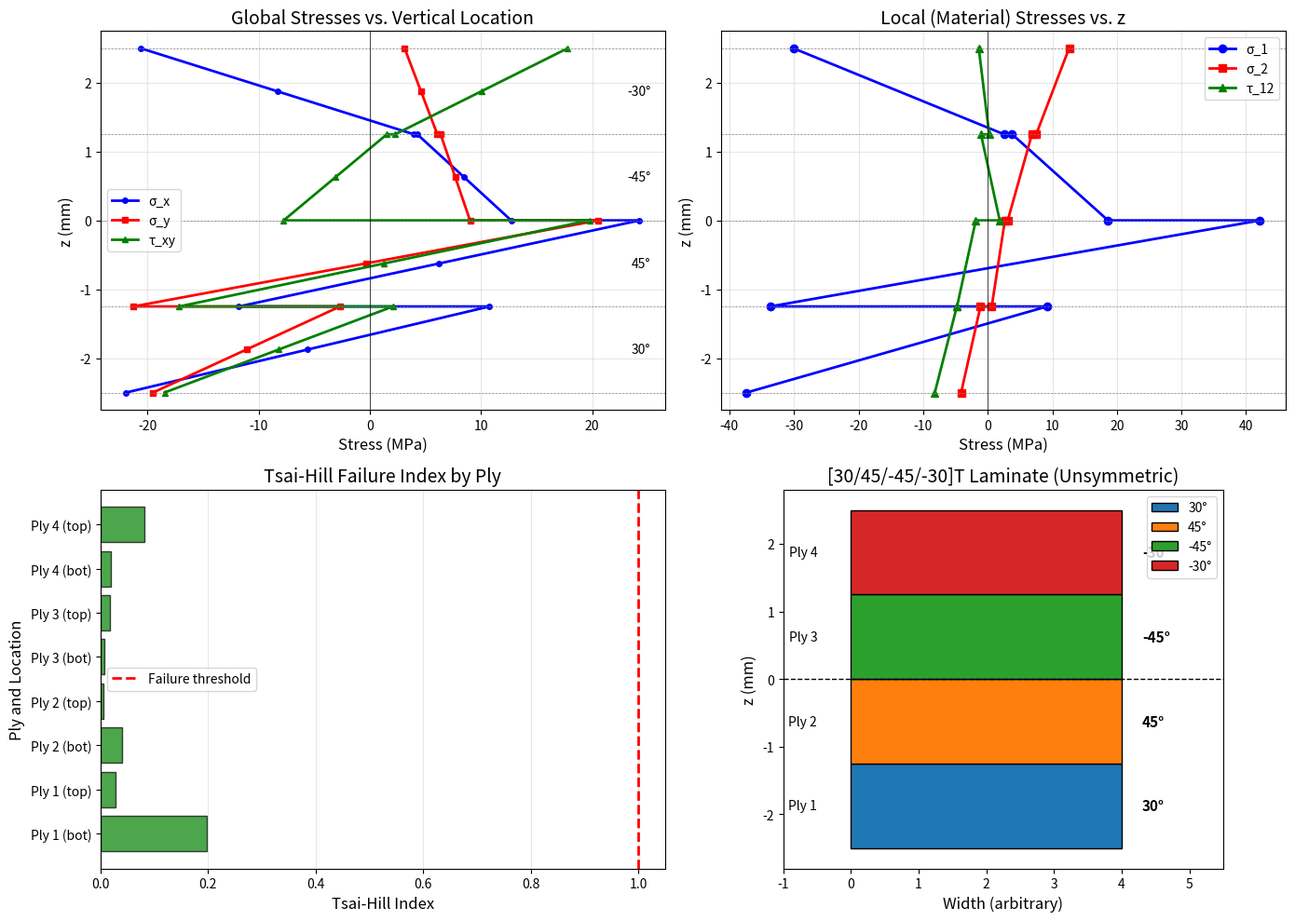

Generate this figure with matplotlib: (Note: this script raises an exception after producing the figure.)
"""
Assignment 3 - Problem 3: Unsymmetric Laminate Analysis with Tsai-Hill
STP 604E - Advanced Design, Analysis and Optimization of Composite Structures

Analyze [30/45/-45/-30]T Kevlar/Epoxy laminate under combined loading:
Nx = Ny = 1000 N/m, My = Mxy = 50 N

a) Determine mid-plane strains and curvatures
b) Find global stresses and plot vs vertical location
c) Check Tsai-Hill failure criterion for each layer
"""

import numpy as np
import matplotlib.pyplot as plt
from math import cos, sin, radians

# Material Properties: Kevlar/Epoxy
E1 = 76e3     # MPa (76 GPa)
E2 = 5.50e3   # MPa (5.50 GPa)
G12 = 2.30e3  # MPa (2.30 GPa)
nu12 = 0.34
nu21 = nu12 * E2 / E1
t_ply = 1.25  # mm

# Strength Properties (MPa)
Xt = 1400     # Longitudinal tensile strength
Xc = 235      # Longitudinal compressive strength
Yt = 53       # Transverse tensile strength
Yc = 12       # Transverse compressive strength (Note: very low!)
S = 34        # In-plane shear strength

# Applied loads
Nx = 1000 / 1000  # N/m = 1 N/mm (convert to consistent units)
Ny = 1000 / 1000  # N/mm
Nxy = 0           # N/mm
Mx = 0            # N (Note: moments given in N, not N-mm/mm)
My = 50           # N
Mxy = 50          # N

print("=" * 70)
print("ASSIGNMENT 3 - PROBLEM 3: UNSYMMETRIC LAMINATE ANALYSIS")
print("=" * 70)
print("\nMaterial: Kevlar/Epoxy")
print(f"E1 = {E1/1000:.0f} GPa, E2 = {E2/1000:.2f} GPa, G12 = {G12/1000:.2f} GPa")
print(f"ν12 = {nu12}, t = {t_ply} mm")
print("\nStrength Properties:")
print(f"Xt = {Xt} MPa, Xc = {Xc} MPa")
print(f"Yt = {Yt} MPa, Yc = {Yc} MPa")
print(f"S = {S} MPa")

# Laminate stacking sequence: [30/45/-45/-30]T (non-symmetric!)
angles = [30, 45, -45, -30]
n_plies = len(angles)
h_total = n_plies * t_ply

print(f"\nLaminate: [30/45/-45/-30]T (Total laminate, not symmetric)")
print(f"Number of plies: {n_plies}")
print(f"Total thickness: {h_total} mm")
print(f"\nApplied Loads:")
print(f"Nx = {Nx*1000:.0f} N/m = {Nx:.3f} N/mm")
print(f"Ny = {Ny*1000:.0f} N/m = {Ny:.3f} N/mm")
print(f"Nxy = {Nxy} N/mm")
print(f"Mx = {Mx} N")
print(f"My = {My} N")
print(f"Mxy = {Mxy} N")


def Q_matrix():
    """Calculate reduced stiffness matrix Q"""
    Q = np.zeros((3, 3))
    denom = 1 - nu12 * nu21
    Q[0, 0] = E1 / denom
    Q[1, 1] = E2 / denom
    Q[0, 1] = Q[1, 0] = nu12 * E2 / denom
    Q[2, 2] = G12
    return Q


def Q_bar(Q, theta_deg):
    """Calculate transformed stiffness matrix Q-bar"""
    th = radians(theta_deg)
    m, n = cos(th), sin(th)

    Q11, Q22, Q12, Q66 = Q[0, 0], Q[1, 1], Q[0, 1], Q[2, 2]

    Qbar = np.zeros((3, 3))
    Qbar[0, 0] = Q11*m**4 + 2*(Q12 + 2*Q66)*m**2*n**2 + Q22*n**4
    Qbar[0, 1] = Qbar[1, 0] = (Q11 + Q22 - 4*Q66)*m**2*n**2 + Q12*(m**4 + n**4)
    Qbar[1, 1] = Q11*n**4 + 2*(Q12 + 2*Q66)*m**2*n**2 + Q22*m**4
    Qbar[0, 2] = Qbar[2, 0] = (Q11 - Q12 - 2*Q66)*m**3*n - (Q22 - Q12 - 2*Q66)*m*n**3
    Qbar[1, 2] = Qbar[2, 1] = (Q11 - Q12 - 2*Q66)*m*n**3 - (Q22 - Q12 - 2*Q66)*m**3*n
    Qbar[2, 2] = (Q11 + Q22 - 2*Q12 - 2*Q66)*m**2*n**2 + Q66*(m**4 + n**4 - 2*m**2*n**2)

    return Qbar


def stress_transformation(theta_deg):
    """Stress transformation matrix from global to local coordinates"""
    th = radians(theta_deg)
    m, n = cos(th), sin(th)

    T = np.array([
        [m**2, n**2, 2*m*n],
        [n**2, m**2, -2*m*n],
        [-m*n, m*n, m**2 - n**2]
    ])
    return T


# Calculate Q matrix
Q = Q_matrix()

print("\n" + "-" * 70)
print("Q-Matrix (Reduced Stiffness) [MPa]:")
print(np.array2string(Q, precision=1, suppress_small=True))

# Calculate ABD matrices
# z coordinates: bottom of laminate to top
z = []
z_current = -h_total / 2
for i in range(n_plies + 1):
    z.append(z_current)
    if i < n_plies:
        z_current += t_ply

z = np.array(z)

print(f"\nPly z-coordinates (mm): {z}")

A = np.zeros((3, 3))
B = np.zeros((3, 3))
D = np.zeros((3, 3))

Qbar_list = []

for i, theta in enumerate(angles):
    Qbar = Q_bar(Q, theta)
    Qbar_list.append(Qbar)

    z_bot = z[i]
    z_top = z[i + 1]

    A += Qbar * (z_top - z_bot)
    B += 0.5 * Qbar * (z_top**2 - z_bot**2)
    D += (1/3) * Qbar * (z_top**3 - z_bot**3)

print("\n" + "-" * 70)
print("A-Matrix (Extensional Stiffness) [N/mm]:")
print(np.array2string(A, precision=1, suppress_small=True))

print("\nB-Matrix (Coupling Stiffness) [N]:")
print(np.array2string(B, precision=2, suppress_small=True))
print("Note: B ≠ 0 because laminate is unsymmetric!")

print("\nD-Matrix (Bending Stiffness) [N-mm]:")
print(np.array2string(D, precision=1, suppress_small=True))

# Assemble ABD matrix
ABD = np.block([[A, B], [B, D]])

print("\n" + "-" * 70)
print("ABD Matrix:")
print(np.array2string(ABD, precision=2, suppress_small=True))

# Load vector [N, M]
NM = np.array([Nx, Ny, Nxy, Mx, My, Mxy])

print("\n" + "-" * 70)
print("Load Vector [Nx, Ny, Nxy, Mx, My, Mxy]:")
print(NM)

# Solve for mid-plane strains and curvatures
ABD_inv = np.linalg.inv(ABD)
eps_kappa = ABD_inv @ NM

eps0 = eps_kappa[:3]  # Mid-plane strains [eps_x0, eps_y0, gamma_xy0]
kappa = eps_kappa[3:]  # Curvatures [kappa_x, kappa_y, kappa_xy]

print("\n" + "=" * 70)
print("PART (a): MID-PLANE STRAINS AND CURVATURES")
print("=" * 70)

print("\nMid-plane strains:")
print(f"  ε_x⁰ = {eps0[0]:.6e}")
print(f"  ε_y⁰ = {eps0[1]:.6e}")
print(f"  γ_xy⁰ = {eps0[2]:.6e}")

print("\nCurvatures (1/mm):")
print(f"  κ_x = {kappa[0]:.6e}")
print(f"  κ_y = {kappa[1]:.6e}")
print(f"  κ_xy = {kappa[2]:.6e}")

# Calculate strains and stresses at top and bottom of each ply
print("\n" + "=" * 70)
print("PART (b): GLOBAL STRESSES VS VERTICAL LOCATION")
print("=" * 70)

ply_data = []

print("\n{:>4} {:>8} {:>10} {:>14} {:>14} {:>14}".format(
    "Ply", "Angle", "z (mm)", "σ_x (MPa)", "σ_y (MPa)", "τ_xy (MPa)"))
print("-" * 70)

for i, theta in enumerate(angles):
    z_bot = z[i]
    z_top = z[i + 1]
    z_mid = (z_bot + z_top) / 2

    # Strains at bottom, mid, and top of ply
    for z_loc, loc_name in [(z_bot, "bot"), (z_mid, "mid"), (z_top, "top")]:
        # Global strains: ε = ε⁰ + z*κ
        eps_global = eps0 + z_loc * kappa

        # Global stresses: σ = Q̄ * ε
        sigma_global = Qbar_list[i] @ eps_global

        ply_data.append({
            'ply': i + 1,
            'angle': theta,
            'z': z_loc,
            'location': loc_name,
            'eps_global': eps_global,
            'sigma_global': sigma_global
        })

        if loc_name in ["bot", "top"]:
            print(f"{i+1:>4} {theta:>8}° {z_loc:>10.4f} {sigma_global[0]:>14.4f} {sigma_global[1]:>14.4f} {sigma_global[2]:>14.4f}")

# Calculate local stresses and Tsai-Hill failure
print("\n" + "=" * 70)
print("PART (c): TSAI-HILL FAILURE ANALYSIS")
print("=" * 70)

print("\nLocal (Material) Stresses and Tsai-Hill Index:")
print("{:>4} {:>8} {:>10} {:>12} {:>12} {:>12} {:>12} {:>8}".format(
    "Ply", "Angle", "z (mm)", "σ_1 (MPa)", "σ_2 (MPa)", "τ_12 (MPa)", "Tsai-Hill", "Status"))
print("-" * 90)

failure_results = []

for data in ply_data:
    if data['location'] not in ['bot', 'top']:
        continue

    # Transform global stress to local (material) coordinates
    T = stress_transformation(data['angle'])
    sigma_local = T @ data['sigma_global']

    sigma1 = sigma_local[0]
    sigma2 = sigma_local[1]
    tau12 = sigma_local[2]

    # Tsai-Hill criterion
    # Use appropriate strength based on sign of stress
    X = Xt if sigma1 >= 0 else Xc
    Y = Yt if sigma2 >= 0 else Yc

    # Tsai-Hill: (σ1/X)² - (σ1*σ2/X²) + (σ2/Y)² + (τ12/S)² ≤ 1
    tsai_hill = (sigma1/X)**2 - (sigma1*sigma2)/X**2 + (sigma2/Y)**2 + (tau12/S)**2

    status = "FAIL" if tsai_hill >= 1 else "SAFE"

    failure_results.append({
        'ply': data['ply'],
        'angle': data['angle'],
        'z': data['z'],
        'location': data['location'],
        'sigma1': sigma1,
        'sigma2': sigma2,
        'tau12': tau12,
        'tsai_hill': tsai_hill,
        'status': status
    })

    print(f"{data['ply']:>4} {data['angle']:>8}° {data['z']:>10.4f} {sigma1:>12.4f} {sigma2:>12.4f} {tau12:>12.4f} {tsai_hill:>12.6f} {status:>8}")

# Summary
print("\n" + "-" * 70)
print("FAILURE SUMMARY:")
print("-" * 70)

failed_plies = [r for r in failure_results if r['status'] == "FAIL"]
if failed_plies:
    print(f"\n⚠ FAILURE DETECTED in {len(failed_plies)} location(s):")
    for f in failed_plies:
        print(f"  - Ply {f['ply']} ({f['angle']}°) at z = {f['z']:.3f} mm ({f['location']}), TH = {f['tsai_hill']:.4f}")
else:
    print("\n✓ NO FAILURE - All plies are safe under the applied loading")

max_th = max(r['tsai_hill'] for r in failure_results)
critical = [r for r in failure_results if r['tsai_hill'] == max_th][0]
print(f"\nCritical location: Ply {critical['ply']} ({critical['angle']}°) at z = {critical['z']:.3f} mm")
print(f"Maximum Tsai-Hill index: {max_th:.6f}")

if max_th < 1:
    safety_factor = 1 / np.sqrt(max_th)
    print(f"Safety Factor (load multiplier to failure): {safety_factor:.2f}")

# Create visualization
fig, axes = plt.subplots(2, 2, figsize=(14, 10))

# Plot 1: Global stresses vs z
ax1 = axes[0, 0]
z_plot = [d['z'] for d in ply_data]
sigma_x = [d['sigma_global'][0] for d in ply_data]
sigma_y = [d['sigma_global'][1] for d in ply_data]
tau_xy = [d['sigma_global'][2] for d in ply_data]

ax1.plot(sigma_x, z_plot, 'b-o', label='σ_x', linewidth=2, markersize=4)
ax1.plot(sigma_y, z_plot, 'r-s', label='σ_y', linewidth=2, markersize=4)
ax1.plot(tau_xy, z_plot, 'g-^', label='τ_xy', linewidth=2, markersize=4)

# Add ply boundaries
for zi in z:
    ax1.axhline(y=zi, color='gray', linewidth=0.5, linestyle='--')

ax1.axvline(x=0, color='k', linewidth=0.5)
ax1.set_xlabel('Stress (MPa)', fontsize=12)
ax1.set_ylabel('z (mm)', fontsize=12)
ax1.set_title('Global Stresses vs. Vertical Location', fontsize=14)
ax1.legend()
ax1.grid(True, alpha=0.3)

# Add ply angle labels
for i, theta in enumerate(angles):
    z_mid = (z[i] + z[i+1]) / 2
    ax1.text(ax1.get_xlim()[1] * 0.95, z_mid, f'{theta}°', ha='right', va='center', fontsize=10)

# Plot 2: Local stresses vs z (at interfaces only)
ax2 = axes[0, 1]
z_local = [r['z'] for r in failure_results]
sigma1_plot = [r['sigma1'] for r in failure_results]
sigma2_plot = [r['sigma2'] for r in failure_results]
tau12_plot = [r['tau12'] for r in failure_results]

ax2.plot(sigma1_plot, z_local, 'b-o', label='σ_1', linewidth=2, markersize=6)
ax2.plot(sigma2_plot, z_local, 'r-s', label='σ_2', linewidth=2, markersize=6)
ax2.plot(tau12_plot, z_local, 'g-^', label='τ_12', linewidth=2, markersize=6)

for zi in z:
    ax2.axhline(y=zi, color='gray', linewidth=0.5, linestyle='--')

ax2.axvline(x=0, color='k', linewidth=0.5)
ax2.set_xlabel('Stress (MPa)', fontsize=12)
ax2.set_ylabel('z (mm)', fontsize=12)
ax2.set_title('Local (Material) Stresses vs. z', fontsize=14)
ax2.legend()
ax2.grid(True, alpha=0.3)

# Plot 3: Tsai-Hill index vs z
ax3 = axes[1, 0]
th_values = [r['tsai_hill'] for r in failure_results]

ax3.barh([f"Ply {r['ply']} ({r['location']})" for r in failure_results], th_values,
         color=['red' if v >= 1 else 'green' for v in th_values], alpha=0.7, edgecolor='black')
ax3.axvline(x=1, color='red', linewidth=2, linestyle='--', label='Failure threshold')
ax3.set_xlabel('Tsai-Hill Index', fontsize=12)
ax3.set_ylabel('Ply and Location', fontsize=12)
ax3.set_title('Tsai-Hill Failure Index by Ply', fontsize=14)
ax3.legend()
ax3.grid(True, alpha=0.3, axis='x')

# Plot 4: Laminate stacking visualization
ax4 = axes[1, 1]
colors_map = {30: '#1f77b4', 45: '#ff7f0e', -45: '#2ca02c', -30: '#d62728'}

for i, theta in enumerate(angles):
    rect = plt.Rectangle((0, z[i]), 4, t_ply,
                         facecolor=colors_map[theta], edgecolor='black', linewidth=1)
    ax4.add_patch(rect)
    ax4.text(4.3, (z[i] + z[i+1])/2, f'{theta}°', va='center', fontsize=11, fontweight='bold')
    ax4.text(-0.5, (z[i] + z[i+1])/2, f'Ply {i+1}', va='center', ha='right', fontsize=10)

ax4.set_xlim(-1, 5.5)
ax4.set_ylim(z[0] - 0.3, z[-1] + 0.3)
ax4.set_aspect('equal')
ax4.set_title('[30/45/-45/-30]T Laminate (Unsymmetric)', fontsize=14)
ax4.set_xlabel('Width (arbitrary)', fontsize=12)
ax4.set_ylabel('z (mm)', fontsize=12)
ax4.axhline(y=0, color='k', linewidth=1, linestyle='--', label='Mid-plane')

from matplotlib.patches import Patch
legend_elements = [Patch(facecolor=colors_map[a], edgecolor='black', label=f'{a}°') for a in [30, 45, -45, -30]]
ax4.legend(handles=legend_elements, loc='upper right')

plt.tight_layout()
plt.savefig('/home/user/STP604E/assignment3_problem3_results.png', dpi=300, bbox_inches='tight')
print("\n" + "-" * 70)
print("Figure saved: assignment3_problem3_results.png")
print("=" * 70)

plt.close()
